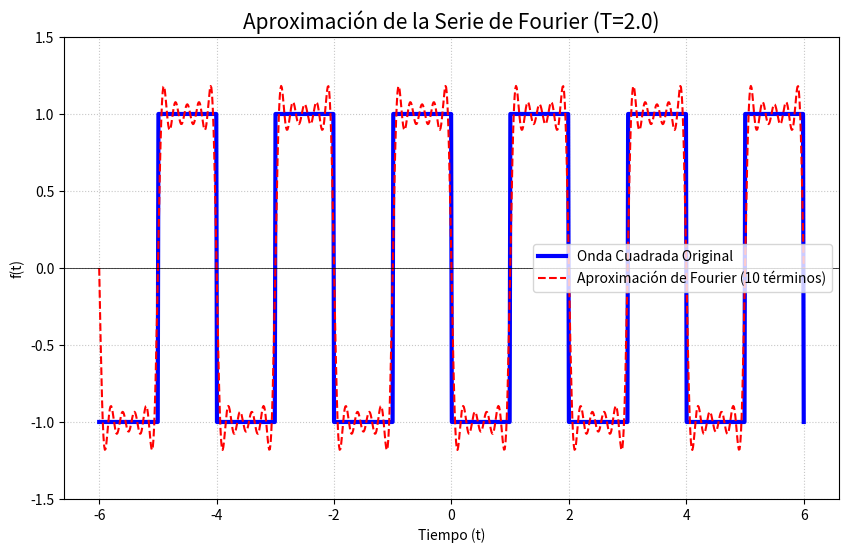

Here is the Python script that generated this plot:
import numpy as np
from scipy.integrate import quad
import matplotlib.pyplot as plt


def calcular_coeficientes_fourier(f, T, N_max, t1=0):
    
    # Frecuencia angular fundamental omega_0 = 2*pi / T
    omega_0 = 2 * np.pi / T
    # Límites de integración: [t1, t2]
    t2 = t1 + T
    
    print(f"--- Iniciando Cálculo Numérico ---")
    print(f"Período T = {T}, Límite de integración = [{t1}, {t2}]")
    
    # 1. Coeficiente a0 (Valor DC o promedio)
    # Fórmula: a0 = (1 / T) * integral[f(t) dt]
    integral_a0, error_a0 = quad(f, t1, t2)
    a0 = (1 / T) * integral_a0
    
    # 2. Coeficientes an y bn (Armónicos)
    an = np.zeros(N_max)
    bn = np.zeros(N_max)
    
    # Factor de escala (2 / T)
    escala = 2 / T
    
    for n in range(1, N_max + 1):
        # Integrando para an: f(t) * cos(n * w0 * t)
        integrando_an = lambda t: f(t) * np.cos(n * omega_0 * t)
        integral_an, error_an = quad(integrando_an, t1, t2)
        an[n-1] = escala * integral_an
        
        # Integrando para bn: f(t) * sin(n * w0 * t)
        integrando_bn = lambda t: f(t) * np.sin(n * omega_0 * t)
        integral_bn, error_bn = quad(integrando_bn, t1, t2)
        bn[n-1] = escala * integral_bn
        
    return a0, an, bn

# Definición de la función por tramos
def onda_cuadrada_menos1_a_1(t):
    # Se usa np.fmod para mapear t a su posición dentro del periodo [0, 2)
    t_mod = np.fmod(t, 2)
    
    if t_mod >= 0 and t_mod < 1:
        return -1.0
    else:
        return 1.0

# Parámetros del cálculo
T_ejemplo = 2.0
N_max_ejemplo = 10 # Calcular hasta el décimo armónico


a0_res, an_res, bn_res = calcular_coeficientes_fourier(
    onda_cuadrada_menos1_a_1, 
    T_ejemplo, 
    N_max_ejemplo
)


print("\n--- Resultados Numéricos Obtenidos ---")

# Coeficiente a0
print(f"\n1. Coeficiente a0 (Valor promedio): {a0_res:.6f} (Esperado: ~0)")

# Coeficientes an (Coseno)
print("\n2. Coeficientes an (Coseno):")
for n, val in enumerate(an_res, 1):
    print(f"a_{n} = {val:.6e}") # Se espera que todos sean ~0

# Coeficientes bn (Seno)
print("\n3. Coeficientes bn (Seno):")
for n, val in enumerate(bn_res, 1):
    valor_esperado = 0.0
    # La solución analítica es 4/(n*pi) para n impar, y 0 para n par.
    if n % 2 != 0:
        valor_esperado = 4 / (n * np.pi)
        diferencia = np.abs(val - valor_esperado)
        print(f"b_{n} = {val:.6f} (Esperado: {valor_esperado:.6f}, Diferencia: {diferencia:.2e})")
    else:
        print(f"b_{n} = {val:.6e} (Esperado: 0.0)")


def serie_fourier_aproximacion(t, a0, an, bn, T):
    omega_0 = 2 * np.pi / T
    f_t = a0 * np.ones_like(t) # Inicializa con el término a0/2 si se usara el otro formato, aquí solo a0
    
    # En la fórmula de la imagen (a0 como valor promedio), la serie es:
    # f(t) = a0/2 + Sum[an*cos + bn*sen]
    # Pero si usamos la fórmula de la imagen a0 = (1/T) * integral, la serie es:
    # f(t) = a0 + Sum[an*cos + bn*sen]
    # Usaremos f(t) = a0 + Sum[an*cos + bn*sen] para ser consistentes con la definición de a0.
    
    # NOTA: En la práctica de señales, a0 se divide entre 2 en la serie: f(t) = a0/2 + ...
    # Ajustamos f_t para ser la serie que converge: f(t) = a0 + sum
    
    f_t = f_t # El valor promedio ya está incluido si a0 es la media.

    # Suma de armónicos
    for n in range(1, len(an) + 1):
        # Término par de la serie (an*cos + bn*sen)
        f_t += an[n-1] * np.cos(n * omega_0 * t) + bn[n-1] * np.sin(n * omega_0 * t)
        
    return f_t

# Dominio del tiempo para la gráfica
t_plot = np.linspace(-3 * T_ejemplo, 3 * T_ejemplo, 1000)

# Reconstruir la aproximación
aproximacion = serie_fourier_aproximacion(t_plot, a0_res, an_res, bn_res, T_ejemplo)

# Reconstruir la función original periódica para la gráfica
def funcion_original_periodica_plot(t, T, func):
    """Mapea la función original para graficarla periódicamente."""
    t_periodo = np.fmod(t, T)
    # Ajustar para números negativos
    t_periodo = np.where(t_periodo < 0, t_periodo + T, t_periodo)
    
    # Crear un array con los valores de la función original
    original_valores = np.vectorize(func)(t_periodo)
    return original_valores

original_plot = funcion_original_periodica_plot(t_plot, T_ejemplo, onda_cuadrada_menos1_a_1)

# Crear la figura
plt.figure(figsize=(10, 6))
plt.plot(t_plot, original_plot, 'b', linewidth=3, label='Onda Cuadrada Original')
plt.plot(t_plot, aproximacion, 'r--', linewidth=1.5, label=f'Aproximación de Fourier ({N_max_ejemplo} términos)')
plt.title(f'Aproximación de la Serie de Fourier (T={T_ejemplo})', fontsize=15)
plt.xlabel('Tiempo (t)')
plt.ylabel('f(t)')
plt.grid(True, linestyle=':', alpha=0.7)
plt.legend()
plt.ylim(-1.5, 1.5)
plt.axhline(0, color='black', linewidth=0.5)

plt.show()